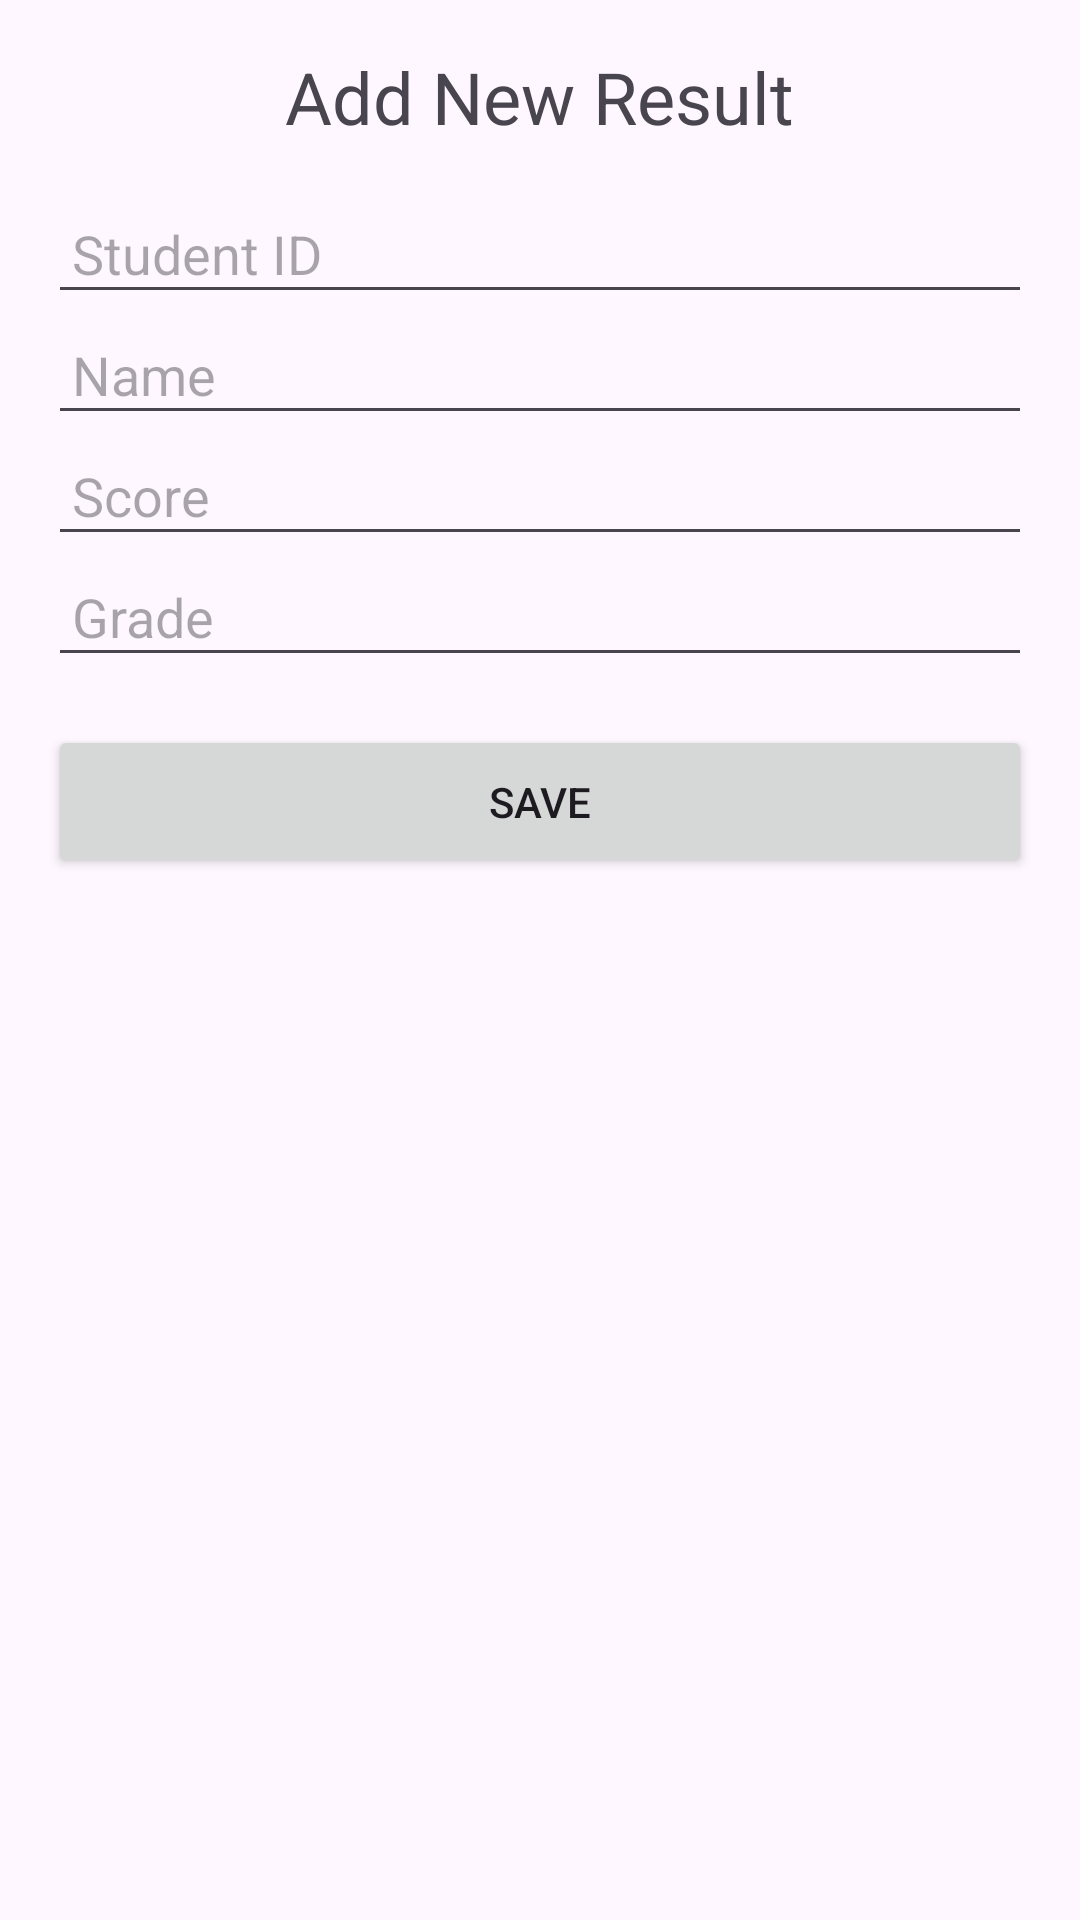

Android layout source for this screen:
<!-- AndroidManifest.xml: application theme Theme.StudMgt -->
<!-- res/layout/activity_add_result.xml -->
<?xml version="1.0" encoding="utf-8"?>
<LinearLayout xmlns:android="http://schemas.android.com/apk/res/android"
    android:layout_width="match_parent"
    android:layout_height="match_parent"
    android:orientation="vertical"
    android:id="@+id/main"
    android:padding="16dp">

    <TextView
        android:layout_width="wrap_content"
        android:layout_height="wrap_content"
        android:text="Add New Result"
        android:textSize="24sp"
        android:layout_gravity="center"
        android:paddingBottom="16dp" />

    <EditText
        android:id="@+id/edit_text_id"
        android:layout_width="match_parent"
        android:layout_height="wrap_content"
        android:hint="Student ID"
        android:inputType="number"
        android:maxLength="10"
        android:padding="8dp" />

    <EditText
        android:id="@+id/edit_text_name"
        android:layout_width="match_parent"
        android:inputType="textCapWords"
        android:layout_height="wrap_content"
        android:hint="Name"
        android:padding="8dp" />

    <EditText
        android:id="@+id/edit_text_score"
        android:layout_width="match_parent"
        android:layout_height="wrap_content"
        android:hint="Score"
        android:inputType="number"
        android:padding="8dp" />

    <EditText
        android:id="@+id/edit_text_grade"
        android:layout_width="match_parent"
        android:layout_height="wrap_content"
        android:hint="Grade"
        android:inputType="textCapCharacters"
        android:padding="8dp" />

    <Button
        android:id="@+id/button_save"
        android:layout_width="match_parent"
        android:layout_height="wrap_content"
        android:text="Save"
        android:padding="16dp"
        android:layout_marginTop="16dp" />
</LinearLayout>
<!-- resources referenced by this layout -->
<resources>
  <style name="Theme.StudMgt" parent="Base.Theme.StudMgt" />
  <style name="Base.Theme.StudMgt" parent="Theme.Material3.DayNight.NoActionBar">
          
          
      </style>
</resources>
